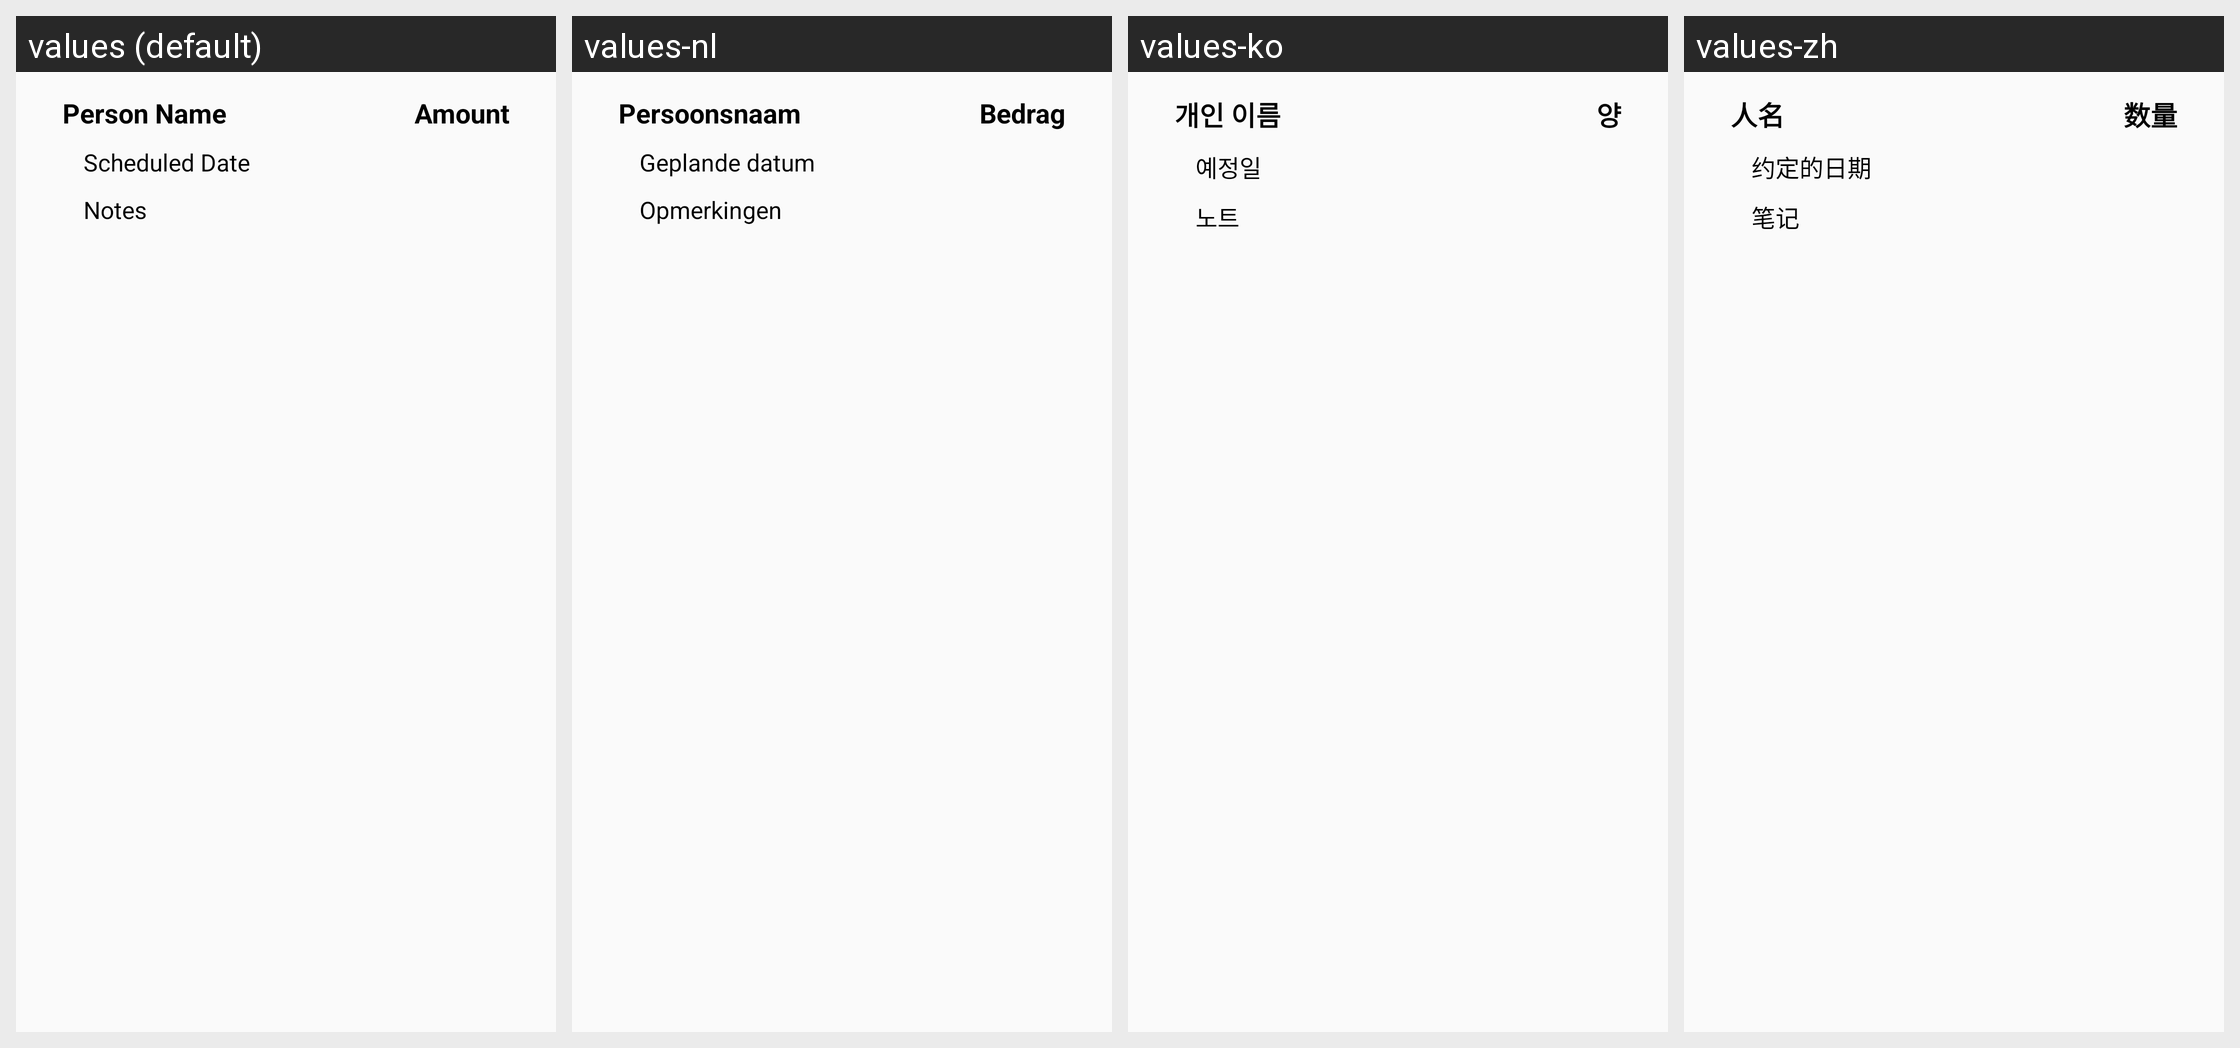

This grid shows one Android layout under several languages. Give, for every string resource on the screen, its name, the default text and each shown locale's text.
Android screen res/layout/payables_and_receivables_list.xml rendered under 4 locales, left to right: values (default), values-nl, values-ko, values-zh. Device: Nexus 5 (rendered at 1080×1920; each locale shown at half size, 540×960, under a caption strip naming it); theme AppTheme.
Other locales in the repository, not shown: values-en, values-fr, values-hi, values-it, values-ja, values-si, values-ta.
Strings drawn on this screen, with the default value and each locale's value (text and hints the layout hard-codes, and strings that could not be matched under every locale, appear in the picture but are not listed):

PersonName
  values: Person Name
  values-nl: Persoonsnaam
  values-ko: 개인 이름
  values-zh: 人名

ScheduledDate
  values: Scheduled Date
  values-nl: Geplande datum
  values-ko: 예정일
  values-zh: 约定的日期

Pnotes
  values: Notes
  values-nl: Opmerkingen
  values-ko: 노트
  values-zh: 笔记

PAmount
  values: Amount
  values-nl: Bedrag
  values-ko: 양
  values-zh: 数量
